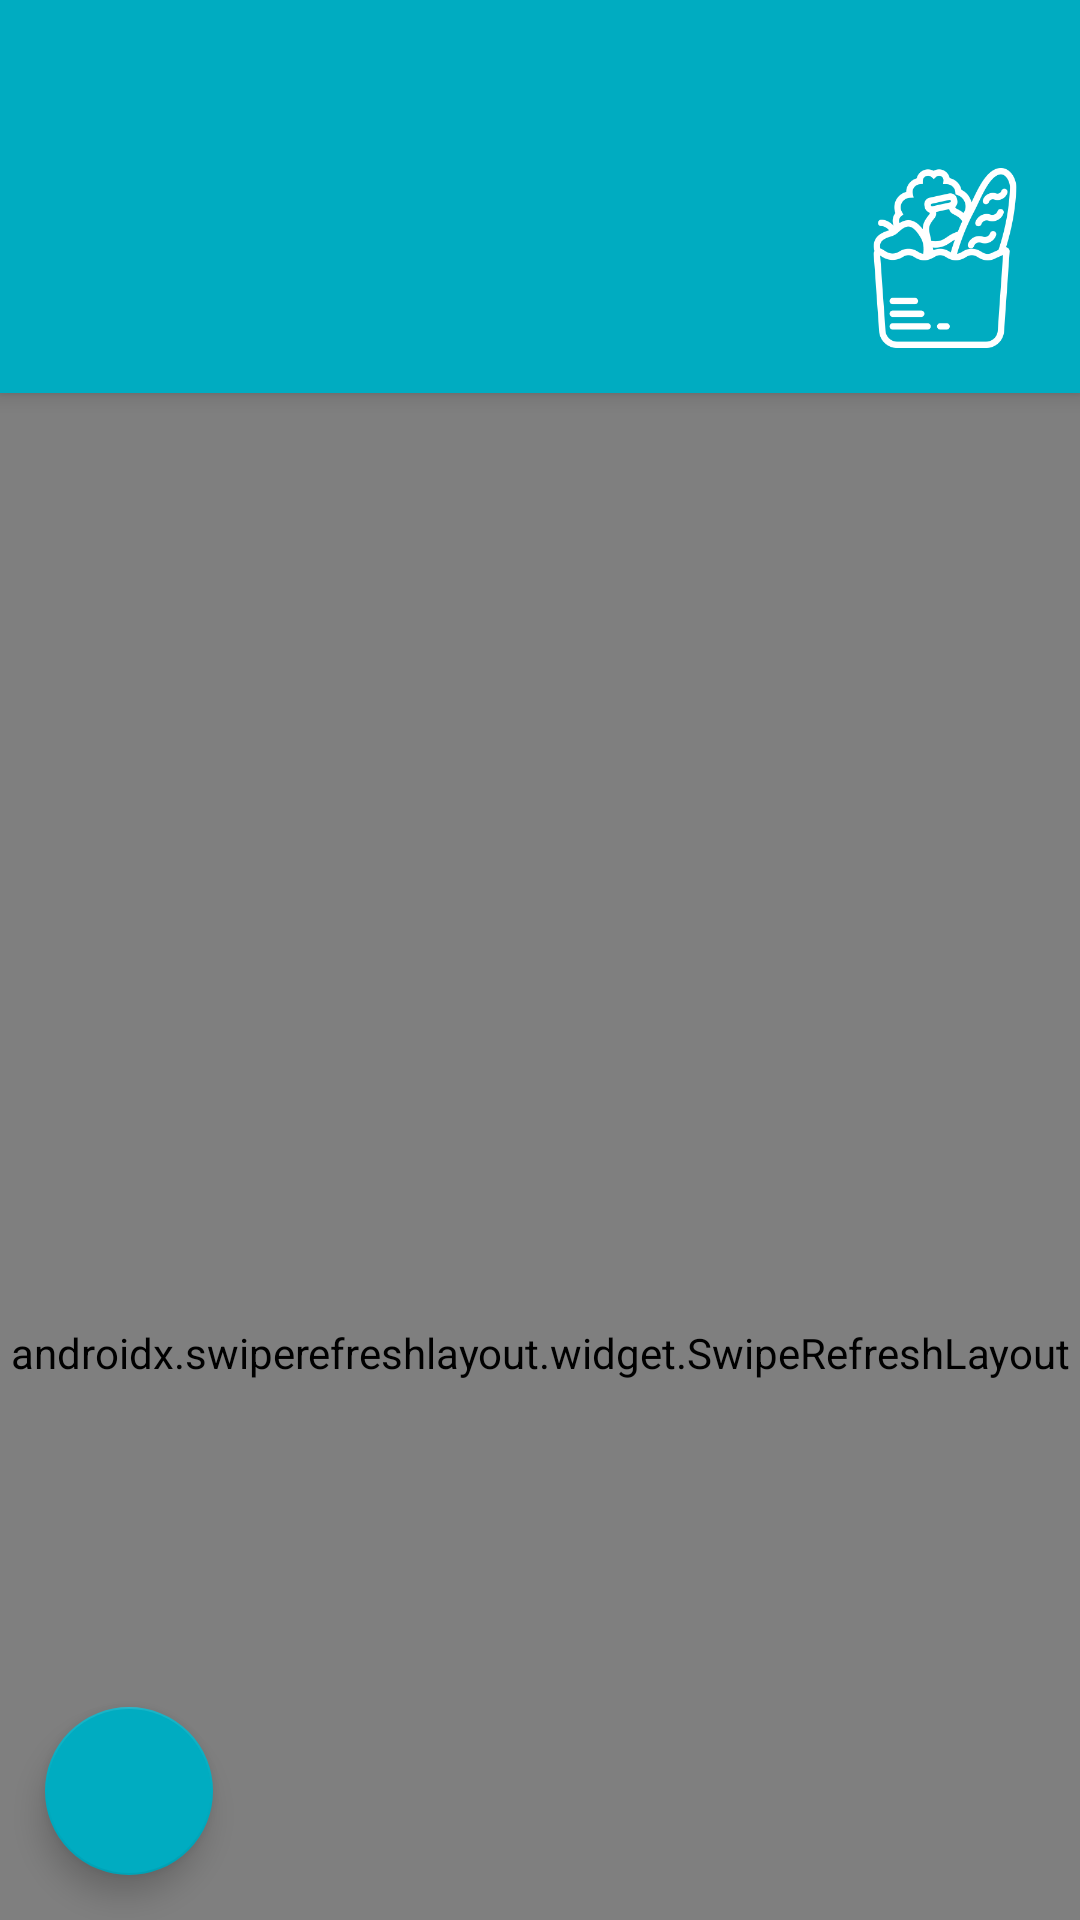

Produce the Android XML layout that renders to this screen, including the resource entries it uses.
<!-- AndroidManifest.xml: application theme AppTheme -->
<!-- res/layout/activity_category_details.xml -->
<?xml version="1.0" encoding="utf-8"?>

<androidx.coordinatorlayout.widget.CoordinatorLayout xmlns:android="http://schemas.android.com/apk/res/android"
    xmlns:app="http://schemas.android.com/apk/res-auto"
    android:id="@+id/parent_view"
    android:layout_width="match_parent"
    android:layout_height="match_parent">

    <com.google.android.material.appbar.AppBarLayout
        android:id="@+id/app_bar_layout"
        android:layout_width="match_parent"
        android:layout_height="wrap_content"
        android:background="@color/colorPrimary"
        android:fitsSystemWindows="true"
        android:theme="@style/ThemeOverlay.AppCompat.Dark.ActionBar">

        <LinearLayout
            android:layout_width="match_parent"
            android:layout_height="wrap_content"
            android:orientation="vertical"
            app:layout_scrollFlags="scroll|enterAlways">

            <androidx.appcompat.widget.Toolbar
                android:id="@+id/toolbar"
                android:layout_width="match_parent"
                android:layout_height="?attr/actionBarSize"
                android:theme="@style/ThemeOverlay.AppCompat.Dark.ActionBar"
                app:contentInsetStartWithNavigation="0dp"
                app:paddingEnd="@dimen/spacing_medium"
                app:popupTheme="@style/ThemeOverlay.AppCompat.Light" />

            <LinearLayout
                android:layout_width="match_parent"
                android:layout_height="wrap_content"
                android:orientation="horizontal"
                android:paddingBottom="@dimen/spacing_large"
                android:paddingLeft="@dimen/spacing_large"
                android:paddingRight="@dimen/spacing_large">

                <ImageView
                    android:id="@+id/icon"
                    android:layout_width="60dp"
                    android:layout_height="60dp"
                    android:src="@drawable/ic_logo" />

                <View
                    android:layout_width="@dimen/spacing_middle"
                    android:layout_height="0dp" />

                <LinearLayout
                    android:layout_width="match_parent"
                    android:layout_height="wrap_content"
                    android:orientation="vertical"
                    android:paddingTop="@dimen/spacing_medium">

                    <TextView
                        android:id="@+id/name"
                        android:layout_width="wrap_content"
                        android:layout_height="wrap_content"
                        android:layout_marginBottom="@dimen/spacing_medium"
                        android:textAppearance="@style/TextAppearance.MaterialComponents.Headline6"
                        android:textColor="@android:color/white" />

                    <TextView
                        android:id="@+id/brief"
                        android:layout_width="wrap_content"
                        android:layout_height="wrap_content"
                        android:textAppearance="@style/TextAppearance.MaterialComponents.Caption"
                        android:textColor="@android:color/white" />
                </LinearLayout>

            </LinearLayout>
        </LinearLayout>

    </com.google.android.material.appbar.AppBarLayout>

    <androidx.swiperefreshlayout.widget.SwipeRefreshLayout
        android:id="@+id/swipe_refresh_layout"
        android:layout_width="match_parent"
        android:layout_height="match_parent"
        android:layout_below="@+id/app_bar_layout"
        android:background="@color/grey_3"
        app:layout_behavior="@string/appbar_scrolling_view_behavior">

        <RelativeLayout
            android:layout_width="match_parent"
            android:layout_height="match_parent"
            android:background="@color/grey_10">

            <androidx.recyclerview.widget.RecyclerView
                android:id="@+id/recyclerView"
                android:layout_width="match_parent"
                android:layout_height="match_parent"
                android:background="@color/grey_10"
                android:clipToPadding="false"
                android:padding="@dimen/spacing_medium"
                android:scrollbars="vertical"
                android:scrollingCache="true" />

            <RelativeLayout
                android:layout_width="wrap_content"
                android:layout_height="wrap_content"
                android:layout_centerInParent="true"
                android:paddingBottom="150dp"
                android:visibility="visible">

                <include
                    android:id="@+id/lyt_no_item"
                    layout="@layout/include_no_item"
                    android:visibility="gone" />

            </RelativeLayout>

        </RelativeLayout>

    </androidx.swiperefreshlayout.widget.SwipeRefreshLayout>


    <com.google.android.material.floatingactionbutton.FloatingActionButton
        android:id="@+id/fab"
        android:layout_width="wrap_content"
        android:layout_height="wrap_content"
        android:layout_margin="@dimen/spacing_large"
        android:clickable="true"
        android:src="@drawable/ic_cart"
        android:tint="@android:color/white"
        app:rippleColor="@android:color/white"
        app:backgroundTint="@color/colorPrimary"
        app:fabSize="normal"
        app:layout_anchor="@id/swipe_refresh_layout"
        app:layout_anchorGravity="end|bottom" />

</androidx.coordinatorlayout.widget.CoordinatorLayout>
<!-- res/layout/include_no_item.xml (included above) -->
<?xml version="1.0" encoding="utf-8"?>

<RelativeLayout xmlns:android="http://schemas.android.com/apk/res/android"
    android:layout_width="match_parent"
    android:layout_height="match_parent"
    android:orientation="vertical">

    <LinearLayout
        android:layout_width="wrap_content"
        android:layout_height="wrap_content"
        android:layout_centerInParent="true"
        android:gravity="center"
        android:orientation="vertical">

        <ImageView
            android:layout_width="@dimen/no_item_img_size"
            android:layout_height="@dimen/no_item_img_size"
            android:src="@drawable/img_no_item" />

        <TextView
            android:id="@+id/no_item_message"
            android:layout_width="wrap_content"
            android:layout_height="wrap_content"
            android:text="@string/no_item"
            android:textAppearance="@style/TextAppearance.AppCompat.Subhead"
            android:textColor="@color/grey_60"
            android:textStyle="bold" />
    </LinearLayout>

</RelativeLayout>
<!-- resources referenced by this layout -->
<resources>
  <color name="colorPrimary">#00acc1</color>
  <color name="grey_10">#e6e6e6</color>
  <color name="grey_3">#f7f7f7</color>
  <color name="grey_60">#666666</color>
  <dimen name="no_item_img_size">80dp</dimen>
  <dimen name="spacing_large">15dp</dimen>
  <dimen name="spacing_medium">5dp</dimen>
  <dimen name="spacing_middle">10dp</dimen>
  <!-- drawable ic_logo: png bitmap (drawable, 15795 bytes) -->
  <string name="no_item">خالی</string>
  <style name="AppTheme" parent="Theme.AppCompat.Light.NoActionBar">
          
          <item name="colorPrimary">@color/colorPrimary</item>
          <item name="colorPrimaryDark">@color/colorPrimaryDark</item>
          <item name="colorAccent">@color/colorAccent</item>
          <item name="colorControlNormal">@color/grey_60</item>
          <item name="android:layoutDirection" tools:ignore="NewApi">rtl</item>
          <item name="android:direction">right_to_left</item>
          <item name="fontFamily">@font/iran_sans_medium</item>
      </style>
  <color name="colorPrimaryDark">#00838f</color>
  <color name="colorAccent">#0288d1</color>
</resources>
